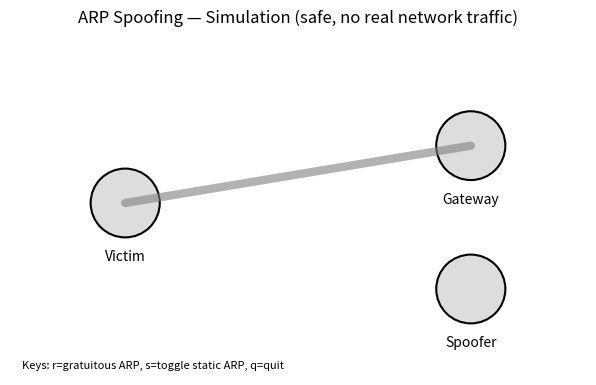

Python code for this plot:
# arp_sim.py
# Safe ARP spoofing simulation and visualization
# Requires: Python 3.x and matplotlib
# Run: python arp_sim.py

import matplotlib.pyplot as plt
import matplotlib.patches as patches
import matplotlib.animation as animation
import random
import time

# --- Simulation Parameters ---
ARP_REQUEST_INTERVAL = 3.0    # seconds between Victim ARP requests
GATEWAY_REPLY_DELAY = 0.4     # delay before Gateway replies
SPOOFER_INTERVAL = 2.0        # how often Spoofer injects forged replies
FRAME_INTERVAL_MS = 200       # animation frame interval (ms)

# --- Node definitions ---
victim = {
    "name": "Victim",
    "ip": "192.168.1.10",
    "mac": "AA:AA:AA:AA:AA:10",
    "arp": {}   # arp cache (ip -> mac)
}
gateway = {
    "name": "Gateway",
    "ip": "192.168.1.1",
    "mac": "GG:GG:GG:GG:GG:01"
}
spoofer = {
    "name": "Spoofer",
    "ip": "192.168.1.80",
    "mac": "SS:SS:SS:SS:SS:80"
}

# --- Internal timing state ---
_last_arp_request = time.time()
_last_spoof = time.time()
static_arp_enabled = False

# --- Logging helper ---
LOG_LINES = []
def log(msg):
    t = time.strftime("%H:%M:%S")
    LOG_LINES.append(f"[{t}] {msg}")
    if len(LOG_LINES) > 8:
        LOG_LINES.pop(0)
    print(LOG_LINES[-1])

# --- ARP processing (simulated) ---
def send_arp_request(sender, target_ip):
    log(f"{sender['name']}: ARP request for {target_ip}")
    # Gateway replies after a small delay
    if gateway["ip"] == target_ip:
        # schedule reply (we just sleep a tiny bit to simulate delay)
        scheduled_replies.append( (time.time() + GATEWAY_REPLY_DELAY, gateway, gateway['ip'], gateway['mac']) )

def send_arp_reply(owner, target_ip, owner_mac):
    log(f"{owner['name']}: ARP reply {owner['ip']} is at {owner_mac}")
    process_arp_reply(victim, owner['ip'], owner_mac)

def send_forged_reply(attacker, claimed_ip, fake_mac):
    log(f"{attacker['name']}: FORGED ARP reply claiming {claimed_ip} is at {fake_mac}")
    process_arp_reply(victim, claimed_ip, fake_mac)

def process_arp_reply(host, ip, mac):
    prev = host['arp'].get(ip)
    # If static ARP enabled, ignore updates to that mapping
    if static_arp_enabled and ip in host['arp']:
        log("Victim: static ARP enabled — ignoring update")
        return
    host['arp'][ip] = mac
    if prev is None:
        log(f"Victim: learned {ip} -> {mac}")
    elif prev != mac:
        log(f"Victim: UPDATED {ip}: {prev} -> {mac}")
    update_flow_state()

# --- Visual / flow state ---
flow_state = "unknown"  # "unknown", "ok", "poisoned"
def update_flow_state():
    real = gateway['mac']
    mapped = victim['arp'].get(gateway['ip'])
    global flow_state
    if mapped is None:
        flow_state = "unknown"
    elif mapped == real:
        flow_state = "ok"
    else:
        flow_state = "poisoned"

# scheduled replies list: tuples (time_to_fire, owner, ip, mac)
scheduled_replies = []

# --- Matplotlib setup ---
fig, ax = plt.subplots(figsize=(6,4))
plt.subplots_adjust(left=0.02, right=0.98, top=0.92, bottom=0.06)
ax.set_xlim(0, 10)
ax.set_ylim(0, 6)
ax.axis('off')

# positions
pos = {
    "victim": (2, 3),
    "gateway": (8, 4),
    "spoofer": (8, 1.5)
}

# draw nodes (circles with labels)
node_patches = {}
for k,p in pos.items():
    circ = patches.Circle(p, 0.6, ec='black', lw=1.5, facecolor='#ddd')
    ax.add_patch(circ)
    node_patches[k] = circ
    ax.text(p[0], p[1]-1.0, k.capitalize(), ha='center', fontsize=10)

# arrow for flow (line)
flow_line, = ax.plot([pos['victim'][0], pos['gateway'][0]], [pos['victim'][1], pos['gateway'][1]],
                     lw=6, solid_capstyle='round', color='gray', alpha=0.6)

# ARP cache box
arp_text = ax.text(0.5, 0.95, "", transform=ax.transAxes, va='top', fontsize=9,
                   bbox=dict(facecolor='white', edgecolor='black', boxstyle='round,pad=0.3'))

# Log text
log_text = ax.text(0.5, 0.45, "", transform=ax.transAxes, va='top', fontsize=8,
                   bbox=dict(facecolor='white', edgecolor='black', boxstyle='round,pad=0.3'))

# instructions
ax.text(0.02, 0.02, "Keys: r=gratuitous ARP, s=toggle static ARP, q=quit", transform=ax.transAxes, fontsize=8)

# update visuals each frame
def update_frame(frame):
    global _last_arp_request, _last_spoof
    tnow = time.time()
    # Victim ARP requests periodically
    if tnow - _last_arp_request >= ARP_REQUEST_INTERVAL:
        _last_arp_request = tnow
        send_arp_request(victim, gateway['ip'])
    # Spoofer injects forged replies periodically
    if tnow - _last_spoof >= SPOOFER_INTERVAL:
        _last_spoof = tnow
        # chance to send, to make it interesting
        if random.random() < 0.9:
            send_forged_reply(spoofer, gateway['ip'], spoofer['mac'])
    # fire any scheduled replies
    if scheduled_replies:
        # copy to avoid mutation during iteration
        for sched in scheduled_replies[:]:
            fire_time, owner, ip, mac = sched
            if tnow >= fire_time:
                send_arp_reply(owner, ip, mac)
                scheduled_replies.remove(sched)
    # update node visuals
    node_patches['victim'].set_facecolor('#bfefff' if not static_arp_enabled else '#c7f5c7')
    node_patches['gateway'].set_facecolor('#d1ffd1')
    node_patches['spoofer'].set_facecolor('#ffd1d1')
    # update flow line color
    if flow_state == "unknown":
        flow_line.set_color('gray')
        flow_line.set_alpha(0.4)
    elif flow_state == "ok":
        flow_line.set_color('green')
        flow_line.set_alpha(0.9)
    else:
        flow_line.set_color('red')
        flow_line.set_alpha(0.9)
    # update ARP text box
    s = f"Victim ARP Cache (IP -> MAC):\n"
    for ip,mac in victim['arp'].items():
        s += f"{ip} -> {mac}\n"
    if not victim['arp']:
        s += "(empty)\n"
    arp_text.set_text(s)
    # update log text
    log_text.set_text("\n".join(LOG_LINES[-6:]))
    return []

# key event handlers
def on_key(event):
    global static_arp_enabled
    if event.key == 'r':
        # gratuitous/correct ARP from gateway to repair mapping
        log("Player action: send correct gratuitous ARP from Gateway")
        send_arp_reply(gateway, gateway['ip'], gateway['mac'])
    elif event.key == 's':
        static_arp_enabled = not static_arp_enabled
        log(f"Player action: toggle static ARP -> {static_arp_enabled}")
        if static_arp_enabled:
            # set static mapping to correct gateway mac
            victim['arp'][gateway['ip']] = gateway['mac']
            update_flow_state()
    elif event.key == 'q':
        log("Quitting simulation.")
        plt.close(fig)

fig.canvas.mpl_connect('key_press_event', on_key)

# start animation
ani = animation.FuncAnimation(fig, update_frame, interval=FRAME_INTERVAL_MS)
log("Simulation ready. Press 'r' to restore, 's' to toggle static ARP.")
plt.title("ARP Spoofing — Simulation (safe, no real network traffic)")
plt.show()
